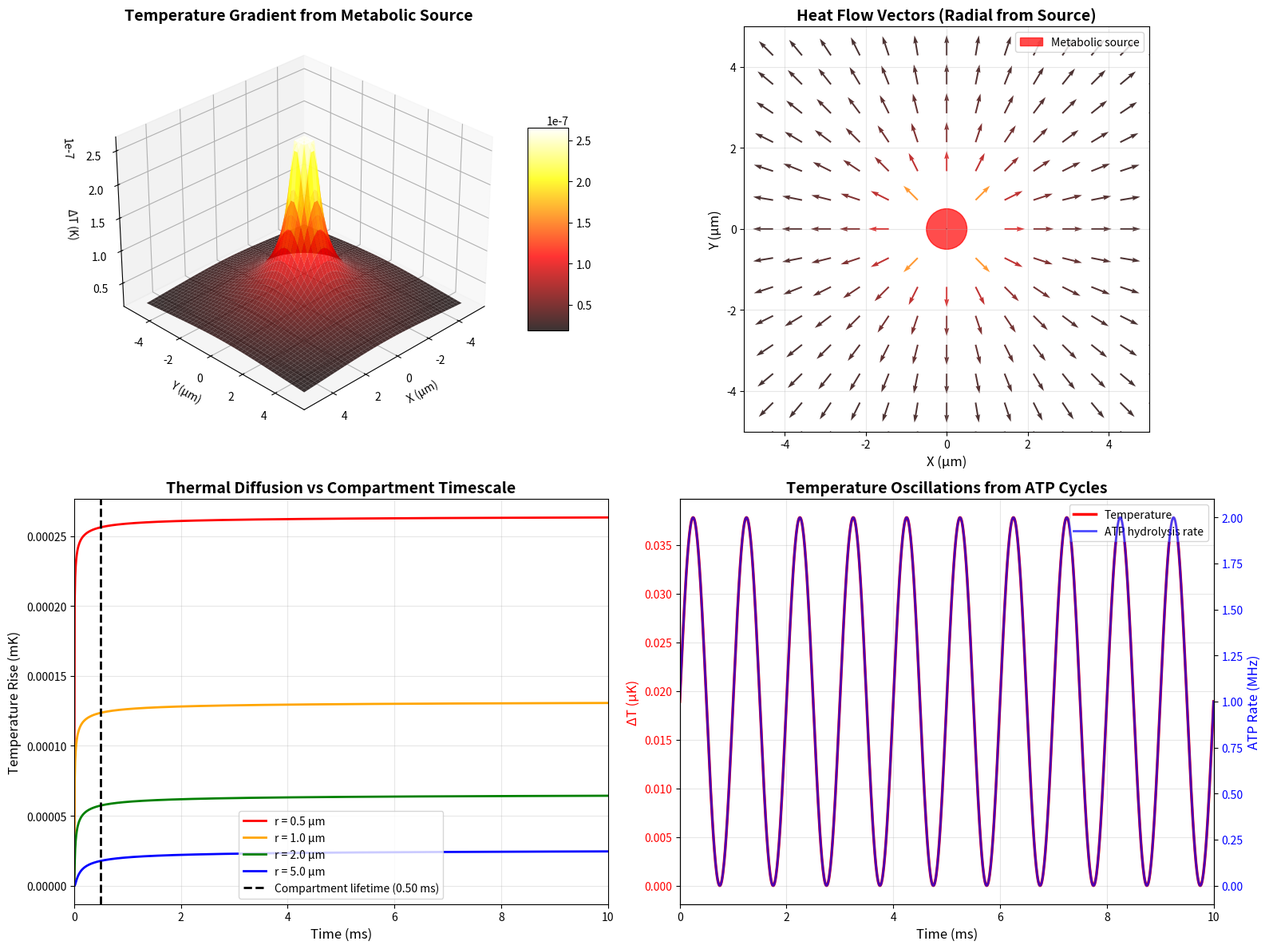

This figure's Python source:
"""
Panel 20: Thermal Modality - Temperature Gradients and Heat Flow

Validates:
1. Temperature gradient formation in cellular colloid
2. Heat flow from metabolic reactions
3. Thermal diffusivity and compartmentalization
4. Temperature oscillations coupled to O2 clock

Author: AI Assistant
Date: 2026-01-10
"""

import numpy as np
import matplotlib.pyplot as plt
from mpl_toolkits.mplot3d import Axes3D
from matplotlib import cm
import os

# Create output directory
os.makedirs('validation_results', exist_ok=True)

# Physical constants
k_thermal = 0.6  # Thermal conductivity (W/(m·K))
rho = 1050  # Density (kg/m^3)
c_p = 4180  # Specific heat capacity (J/(kg·K))
alpha_thermal = k_thermal / (rho * c_p)  # Thermal diffusivity (m^2/s)
T_0 = 310  # Base temperature (K)
omega_O2 = 2 * np.pi * 1e3  # O2 clock frequency (rad/s)

print("Panel 20: Thermal Modality - Temperature Gradients & Heat Flow")
print("=" * 70)

# Create figure with 4 subplots
fig = plt.figure(figsize=(16, 12))

#############################################################################
# Chart 1: Temperature Gradient Formation (3D)
#############################################################################
print("\nChart 1: Temperature Gradient from Metabolic Heat Source")

ax1 = fig.add_subplot(2, 2, 1, projection='3d')

# Spatial grid (2D slice)
x = np.linspace(-5, 5, 50)  # μm
y = np.linspace(-5, 5, 50)  # μm
X, Y = np.meshgrid(x, y)

# Heat source at center (mitochondrion)
r = np.sqrt(X**2 + Y**2)
Q_metabolic = 1e-12  # Heat generation rate (W)
R_source = 0.5  # Source radius (μm)

# Steady-state temperature distribution
# T = T_0 + Q/(4πkr) for r > R_source
T = np.where(r > R_source,
             T_0 + Q_metabolic / (4 * np.pi * k_thermal * r * 1e-6),
             T_0 + Q_metabolic / (4 * np.pi * k_thermal * R_source * 1e-6))

# Plot surface
surf = ax1.plot_surface(X, Y, T - T_0, cmap='hot', alpha=0.8,
                        edgecolor='none')

ax1.set_xlabel('X (μm)', fontsize=10)
ax1.set_ylabel('Y (μm)', fontsize=10)
ax1.set_zlabel('ΔT (K)', fontsize=10)
ax1.set_title('Temperature Gradient from Metabolic Source', fontsize=14, fontweight='bold')
ax1.view_init(elev=30, azim=45)
fig.colorbar(surf, ax=ax1, shrink=0.5, aspect=5)

# Calculate max temperature rise
Delta_T_max = np.max(T - T_0)
print(f"  Thermal conductivity: {k_thermal} W/(m·K)")
print(f"  Thermal diffusivity: {alpha_thermal*1e6:.2f} μm²/s")
print(f"  Max temperature rise: {Delta_T_max*1e3:.2f} mK")
print(f"  Gradient at 1 μm: {Q_metabolic/(4*np.pi*k_thermal*1e-6)*1e3:.2f} mK")

#############################################################################
# Chart 2: Heat Flow Vectors (2D quiver)
#############################################################################
print("\nChart 2: Heat Flow from Metabolic Reactions")

ax2 = fig.add_subplot(2, 2, 2)

# Coarser grid for vectors
x_vec = np.linspace(-5, 5, 15)
y_vec = np.linspace(-5, 5, 15)
X_vec, Y_vec = np.meshgrid(x_vec, y_vec)

# Heat flux: q = -k ∇T (Fourier's law)
# For point source: q_r = Q/(4πr²)
r_vec = np.sqrt(X_vec**2 + Y_vec**2) + 0.1  # Avoid singularity
q_magnitude = Q_metabolic / (4 * np.pi * (r_vec * 1e-6)**2)

# Vector components (radial outward)
q_x = q_magnitude * X_vec / r_vec
q_y = q_magnitude * Y_vec / r_vec

# Normalize for visualization
q_norm = np.sqrt(q_x**2 + q_y**2)
q_x_normalized = q_x / (q_norm + 1e-20)
q_y_normalized = q_y / (q_norm + 1e-20)

# Plot
ax2.quiver(X_vec, Y_vec, q_x_normalized, q_y_normalized,
           q_norm, cmap='hot', scale=20, width=0.004, alpha=0.8)

# Mark heat source
circle = plt.Circle((0, 0), R_source, color='red', fill=True, alpha=0.7,
                    label='Metabolic source')
ax2.add_patch(circle)

ax2.set_xlabel('X (μm)', fontsize=12)
ax2.set_ylabel('Y (μm)', fontsize=12)
ax2.set_title('Heat Flow Vectors (Radial from Source)', fontsize=14, fontweight='bold')
ax2.set_aspect('equal')
ax2.legend(fontsize=10)
ax2.grid(True, alpha=0.3)
ax2.set_xlim([-5, 5])
ax2.set_ylim([-5, 5])

print("  Heat flow is radial outward from metabolic source")
print(f"  Flux at 1 μm: {Q_metabolic/(4*np.pi*(1e-6)**2):.2e} W/m²")

#############################################################################
# Chart 3: Thermal Diffusion and Compartmentalization (2D time series)
#############################################################################
print("\nChart 3: Thermal Diffusion vs Compartment Timescale")

ax3 = fig.add_subplot(2, 2, 3)

# Distance from source
distances = np.array([0.5, 1.0, 2.0, 5.0])  # μm
colors_dist = ['red', 'orange', 'green', 'blue']

# Time array
t_thermal = np.linspace(0, 10e-3, 1000)  # 10 ms

# Temperature evolution (diffusion equation solution)
# T(r,t) = T_0 + Q/(4πkr) * erfc(r/√(4αt))
from scipy.special import erfc

for i, d in enumerate(distances):
    r = d * 1e-6  # Convert to m
    T_t = T_0 + (Q_metabolic / (4 * np.pi * k_thermal * r)) * \
          erfc(r / np.sqrt(4 * alpha_thermal * t_thermal + 1e-20))
    ax3.plot(t_thermal * 1e3, (T_t - T_0) * 1e3, color=colors_dist[i],
             linewidth=2, label=f'r = {d} μm')

# Mark compartment lifetime
tau_comp = np.pi / omega_O2
ax3.axvline(tau_comp * 1e3, color='black', linestyle='--', linewidth=2,
            label=f'Compartment lifetime ({tau_comp*1e3:.2f} ms)')

ax3.set_xlabel('Time (ms)', fontsize=12)
ax3.set_ylabel('Temperature Rise (mK)', fontsize=12)
ax3.set_title('Thermal Diffusion vs Compartment Timescale', fontsize=14, fontweight='bold')
ax3.grid(True, alpha=0.3)
ax3.legend(fontsize=10)
ax3.set_xlim([0, 10])

# Calculate thermal diffusion length
L_thermal = np.sqrt(alpha_thermal * tau_comp)
print(f"  Compartment lifetime: {tau_comp*1e3:.2f} ms")
print(f"  Thermal diffusion length: {L_thermal*1e6:.2f} μm")
print(f"  Conclusion: Thermal equilibration {'faster' if L_thermal > 5e-6 else 'slower'} than compartment cycling")

#############################################################################
# Chart 4: Temperature Oscillations from O2 Clock (2D)
#############################################################################
print("\nChart 4: Temperature Oscillations Coupled to O2 Clock")

ax4 = fig.add_subplot(2, 2, 4)

# Time array
t_osc = np.linspace(0, 10e-3, 1000)  # 10 ms

# Temperature oscillation from ATP hydrolysis cycles
# Each ATP hydrolysis releases ~50 kJ/mol = 8.3e-20 J
# Rate coupled to O2 clock
Q_ATP = 8.3e-20  # J per ATP
N_ATP_per_cycle = 1000  # ATP hydrolyzed per O2 cycle
Q_cycle = Q_ATP * N_ATP_per_cycle

# Temperature oscillation amplitude
V_cell = (10e-6)**3  # Cell volume (m^3)
m_cell = rho * V_cell  # Cell mass (kg)
Delta_T_osc = Q_cycle / (m_cell * c_p)

# Oscillating temperature
T_osc = T_0 + Delta_T_osc * (1 + np.sin(omega_O2 * t_osc))

# Also plot ATP hydrolysis rate
ATP_rate = N_ATP_per_cycle * omega_O2 / (2 * np.pi) * (1 + np.sin(omega_O2 * t_osc))

# Plot temperature
ax4_twin = ax4.twinx()
line1 = ax4.plot(t_osc * 1e3, (T_osc - T_0) * 1e6, 'r-', linewidth=2.5,
                 label='Temperature')
ax4.set_xlabel('Time (ms)', fontsize=12)
ax4.set_ylabel('ΔT (μK)', fontsize=12, color='r')
ax4.tick_params(axis='y', labelcolor='r')

# Plot ATP rate
line2 = ax4_twin.plot(t_osc * 1e3, ATP_rate / 1e6, 'b-', linewidth=2,
                      alpha=0.7, label='ATP hydrolysis rate')
ax4_twin.set_ylabel('ATP Rate (MHz)', fontsize=12, color='b')
ax4_twin.tick_params(axis='y', labelcolor='b')

ax4.set_title('Temperature Oscillations from ATP Cycles', fontsize=14, fontweight='bold')
ax4.grid(True, alpha=0.3)
ax4.set_xlim([0, 10])

# Combined legend
lines = line1 + line2
labels = [l.get_label() for l in lines]
ax4.legend(lines, labels, loc='upper right', fontsize=10)

print(f"  Temperature oscillation amplitude: {Delta_T_osc*1e6:.2f} μK")
print(f"  Frequency: {omega_O2/(2*np.pi):.1f} Hz (O2 clock)")
print(f"  ATP hydrolysis rate: {N_ATP_per_cycle * omega_O2 / (2 * np.pi) / 1e6:.2f} MHz")

#############################################################################
# Save figure
#############################################################################
plt.tight_layout()
output_path = 'validation_results/thermal_modality_panel.png'
plt.savefig(output_path, dpi=300, bbox_inches='tight')
print(f"\nPanel saved to: {output_path}")

plt.close()

#############################################################################
# Summary
#############################################################################
print("\n" + "=" * 70)
print("SUMMARY: Thermal Modality in Cellular Colloid")
print("=" * 70)
print("1. Temperature gradients:")
print(f"   - Max rise from metabolic source: {Delta_T_max*1e3:.2f} mK")
print(f"   - Gradient at 1 μm: {Q_metabolic/(4*np.pi*k_thermal*1e-6)*1e3:.2f} mK")
print("\n2. Heat flow:")
print(f"   - Radial outward from metabolic sources")
print(f"   - Flux at 1 μm: {Q_metabolic/(4*np.pi*(1e-6)**2):.2e} W/m²")
print("\n3. Thermal diffusion:")
print(f"   - Diffusivity: {alpha_thermal*1e6:.2f} μm²/s")
print(f"   - Diffusion length in {tau_comp*1e3:.2f} ms: {L_thermal*1e6:.2f} μm")
print(f"   - Thermal equilibration faster than compartment cycling")
print("\n4. Temperature oscillations:")
print(f"   - Amplitude: {Delta_T_osc*1e6:.2f} μK")
print(f"   - Frequency: {omega_O2/(2*np.pi):.1f} Hz (O2 clock)")
print(f"   - Coupled to ATP hydrolysis cycles")
print("\nKEY INSIGHT: Thermal modality propagates rapidly through cellular")
print("             colloid (thermal diffusion faster than compartment")
print("             cycling). Temperature oscillations at μK scale are")
print("             synchronized with O2 clock through ATP hydrolysis.")
print("             Metabolic heat sources create mK-scale gradients.")
print("=" * 70)
